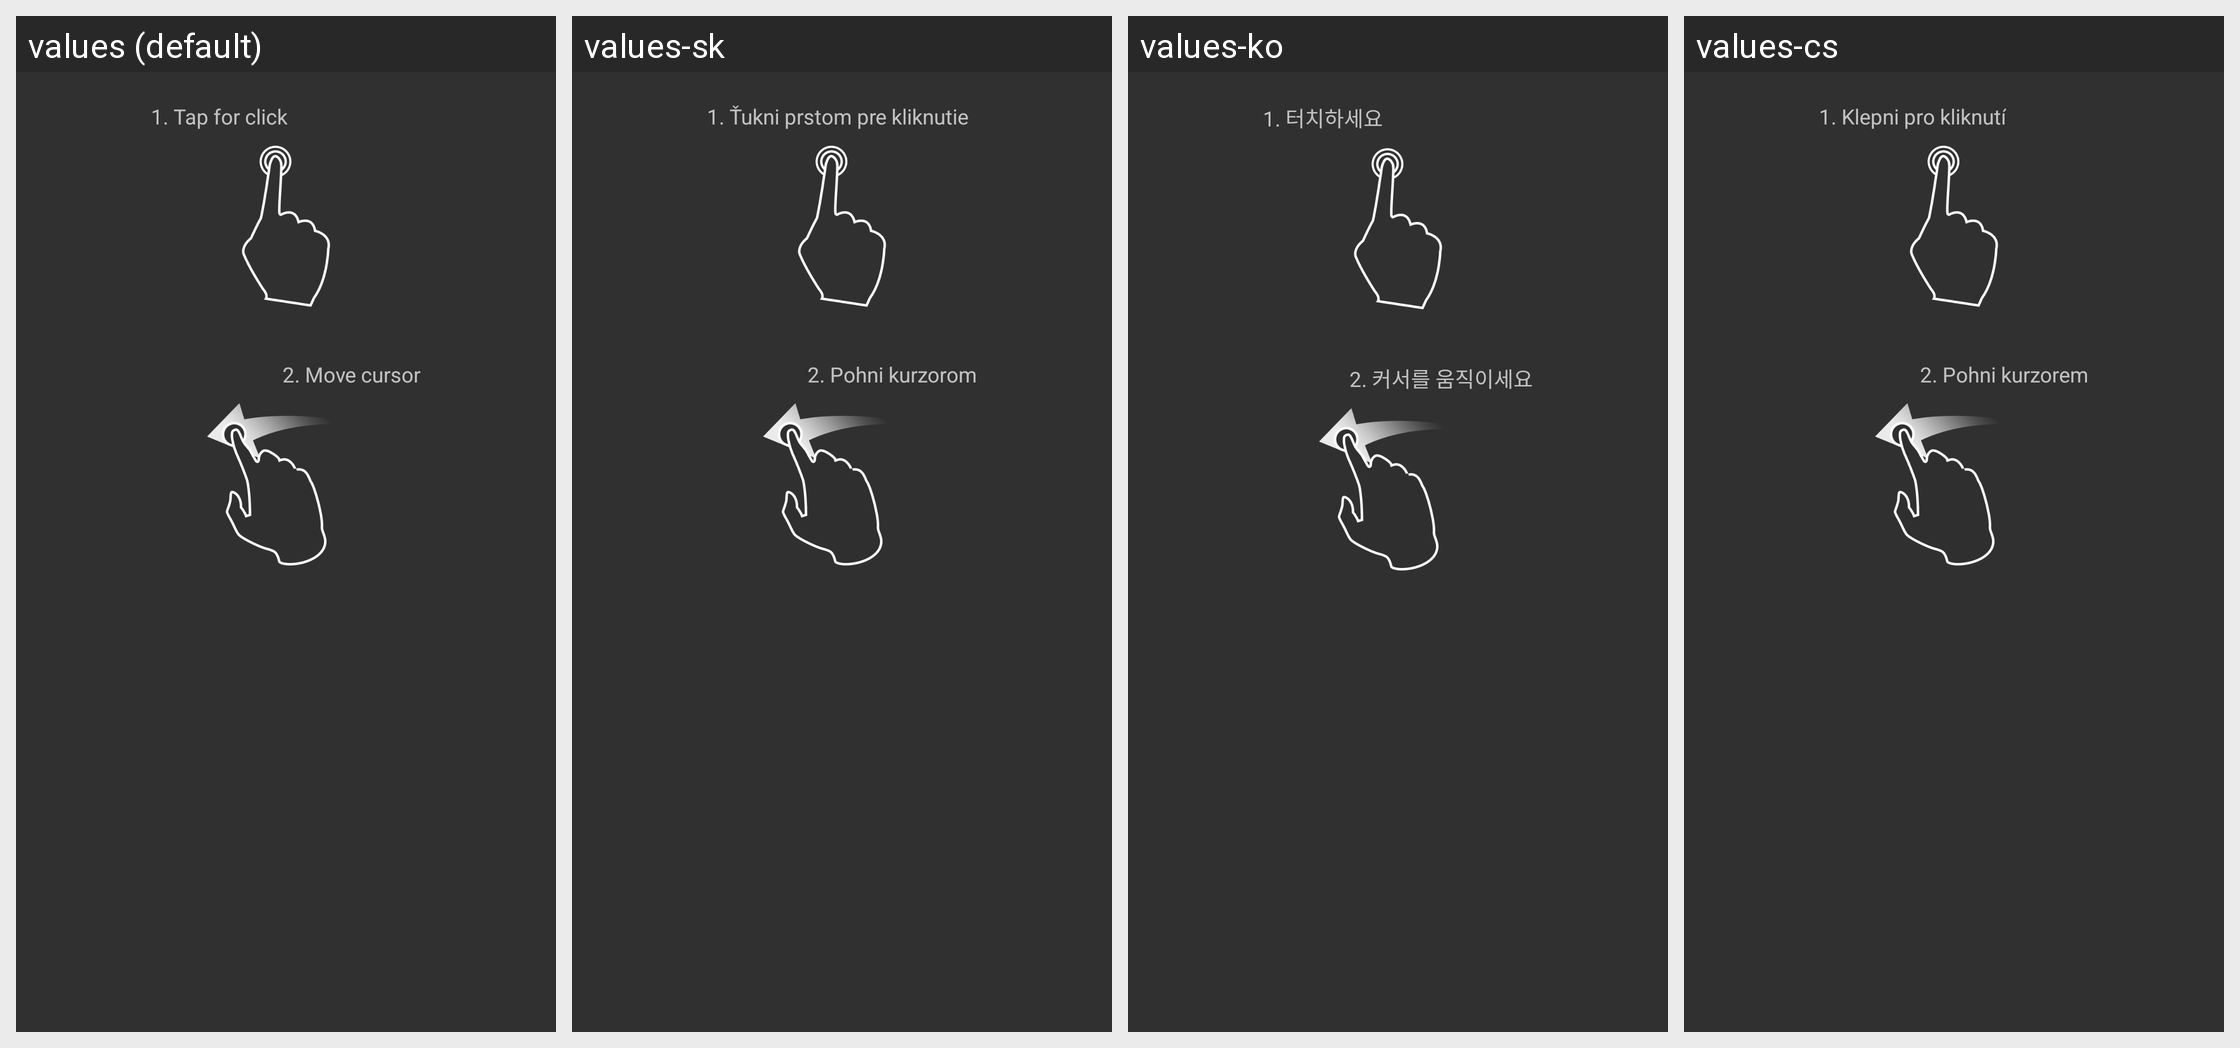

For this localized Android screen grid, give each drawn string resource with its value in every locale shown.
Android screen res/layout/gesture_explain1.xml rendered under 4 locales, left to right: values (default), values-sk, values-ko, values-cs. Device: Nexus 5 (rendered at 1080×1920; each locale shown at half size, 540×960, under a caption strip naming it); theme AppTheme.
Other locales in the repository, not shown: values-bs, values-de, values-el, values-es, values-fr, values-lt, values-nl, values-pl, values-pt, values-ro, values-ru, values-tr, values-zh-rCN.
Strings drawn on this screen, with the default value and each locale's value (text and hints the layout hard-codes, and strings that could not be matched under every locale, appear in the picture but are not listed):

touchpad_gesture_1
  values: 1. Tap for click
  values-sk: 1. Ťukni prstom pre kliknutie
  values-ko: 1. 터치하세요
  values-cs: 1. Klepni pro kliknutí

touchpad_gesture_2
  values: 2. Move cursor
  values-sk: 2. Pohni kurzorom
  values-ko: 2. 커서를 움직이세요
  values-cs: 2. Pohni kurzorem
